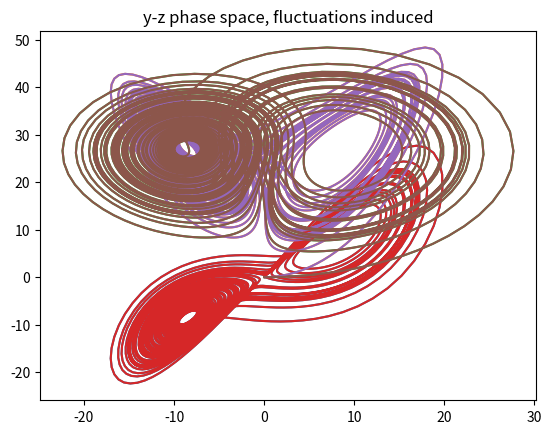

Source code (Python):
#Exercise 2: Non-linear systems of equations. Solving Lorentz System.
#The "odeint" function from "scipy" package is used to intergrate the system
#of ODE's.
import matplotlib.pyplot as plt 
import scipy.integrate as scint
import numpy as np 
import pylab
from mpl_toolkits.mplot3d.axes3d import Axes3D


#Initial Conditions and constants:
initial_state = [0.1,0.0,0.0]

sigma = 10.0
rho = 28.0
beta = 8.0/3.0

#derivative of the main function, f(x,y,z,t), analysis of which is done in this lab:
def fun(state,t):
    x,y,z = state                #assigning the value of a tuple with three entries, "state", to the x,y,z.
    dxdt = sigma*(y - x)         #derivative of x wrt to t.
    dydt = x*(rho - z) - y       #derivative of y wrt to t.
    dzdt = x*y - beta*z          #derivative of z wrt to t.
    dfdt = [dxdt, dydt, dzdt]    #the function returns the result of taking derivative of "f(x,y,z,t)" wrt to t in the form of a tuple with three entries.
    return dfdt
 
#Timeline over which the system of DE's is solved:
t = np.linspace(0.0,50.0, num = 5000) #5K data points is chosen to make phase plots representation look smoother.

#Applying odeint function to solve the Loretnz system, which returns a 3D list with values of x,y,z 
#corresponding to the time, t, under consideration.
f_sol = scint.odeint(fun,initial_state,t)

#The piece of code below extracts the values of x,y,z from "f_sol" 3D array of data
# and appends them to appropriate lists, where those values are stored.
x_list = []
y_list = []
z_list = []
for i in f_sol:
    x_list.append(i[0]) #first entry in each element of the list is always "x"
    y_list.append(i[1]) #second entry in each element of the list is always "y"
    z_list.append(i[2]) #third entry in each element of the list is always "z"   

#Plotting "x-y" phase space plot:
plt.plot(x_list, y_list)
plt.title("x-y phase space")
plt.show()

#Plotting "x-z" phase space plot:
plt.plot(x_list, z_list)
plt.title("x-z phase space")
plt.show()

#Plotting "y-z" phase space plot:
plt.plot(y_list, z_list)
plt.title("y-z phase space")
plt.show()


#Part (b): adding randomness to the code and replotting the phase space plots:
#Initial Condition + random:
initial_state_rn = [0.1,0.0,0.0] + np.random.randn(3)*(1e-10)

#Solving the system:
f_sol_ran = scint.odeint(fun,initial_state_rn,t)

#Similar to the code in part (a).
x_list_rn = []
y_list_rn = []
z_list_rn = []
for i in f_sol:
    x_list_rn.append(i[0]) 
    y_list_rn.append(i[1]) 
    z_list_rn.append(i[2])    

#Plotting "x-y" phase space plot:
plt.plot(x_list_rn, y_list_rn)
plt.title("x-y phase space, fluctuations induced")
plt.show()

#Plotting "x-z" phase space plot:
plt.plot(x_list_rn, z_list_rn)
plt.title("x-z phase space, fluctuations induced")
plt.show()

#Plotting "y-z" phase space plot:
plt.plot(y_list_rn, z_list_rn)
plt.title("y-z phase space, fluctuations induced")
plt.show()